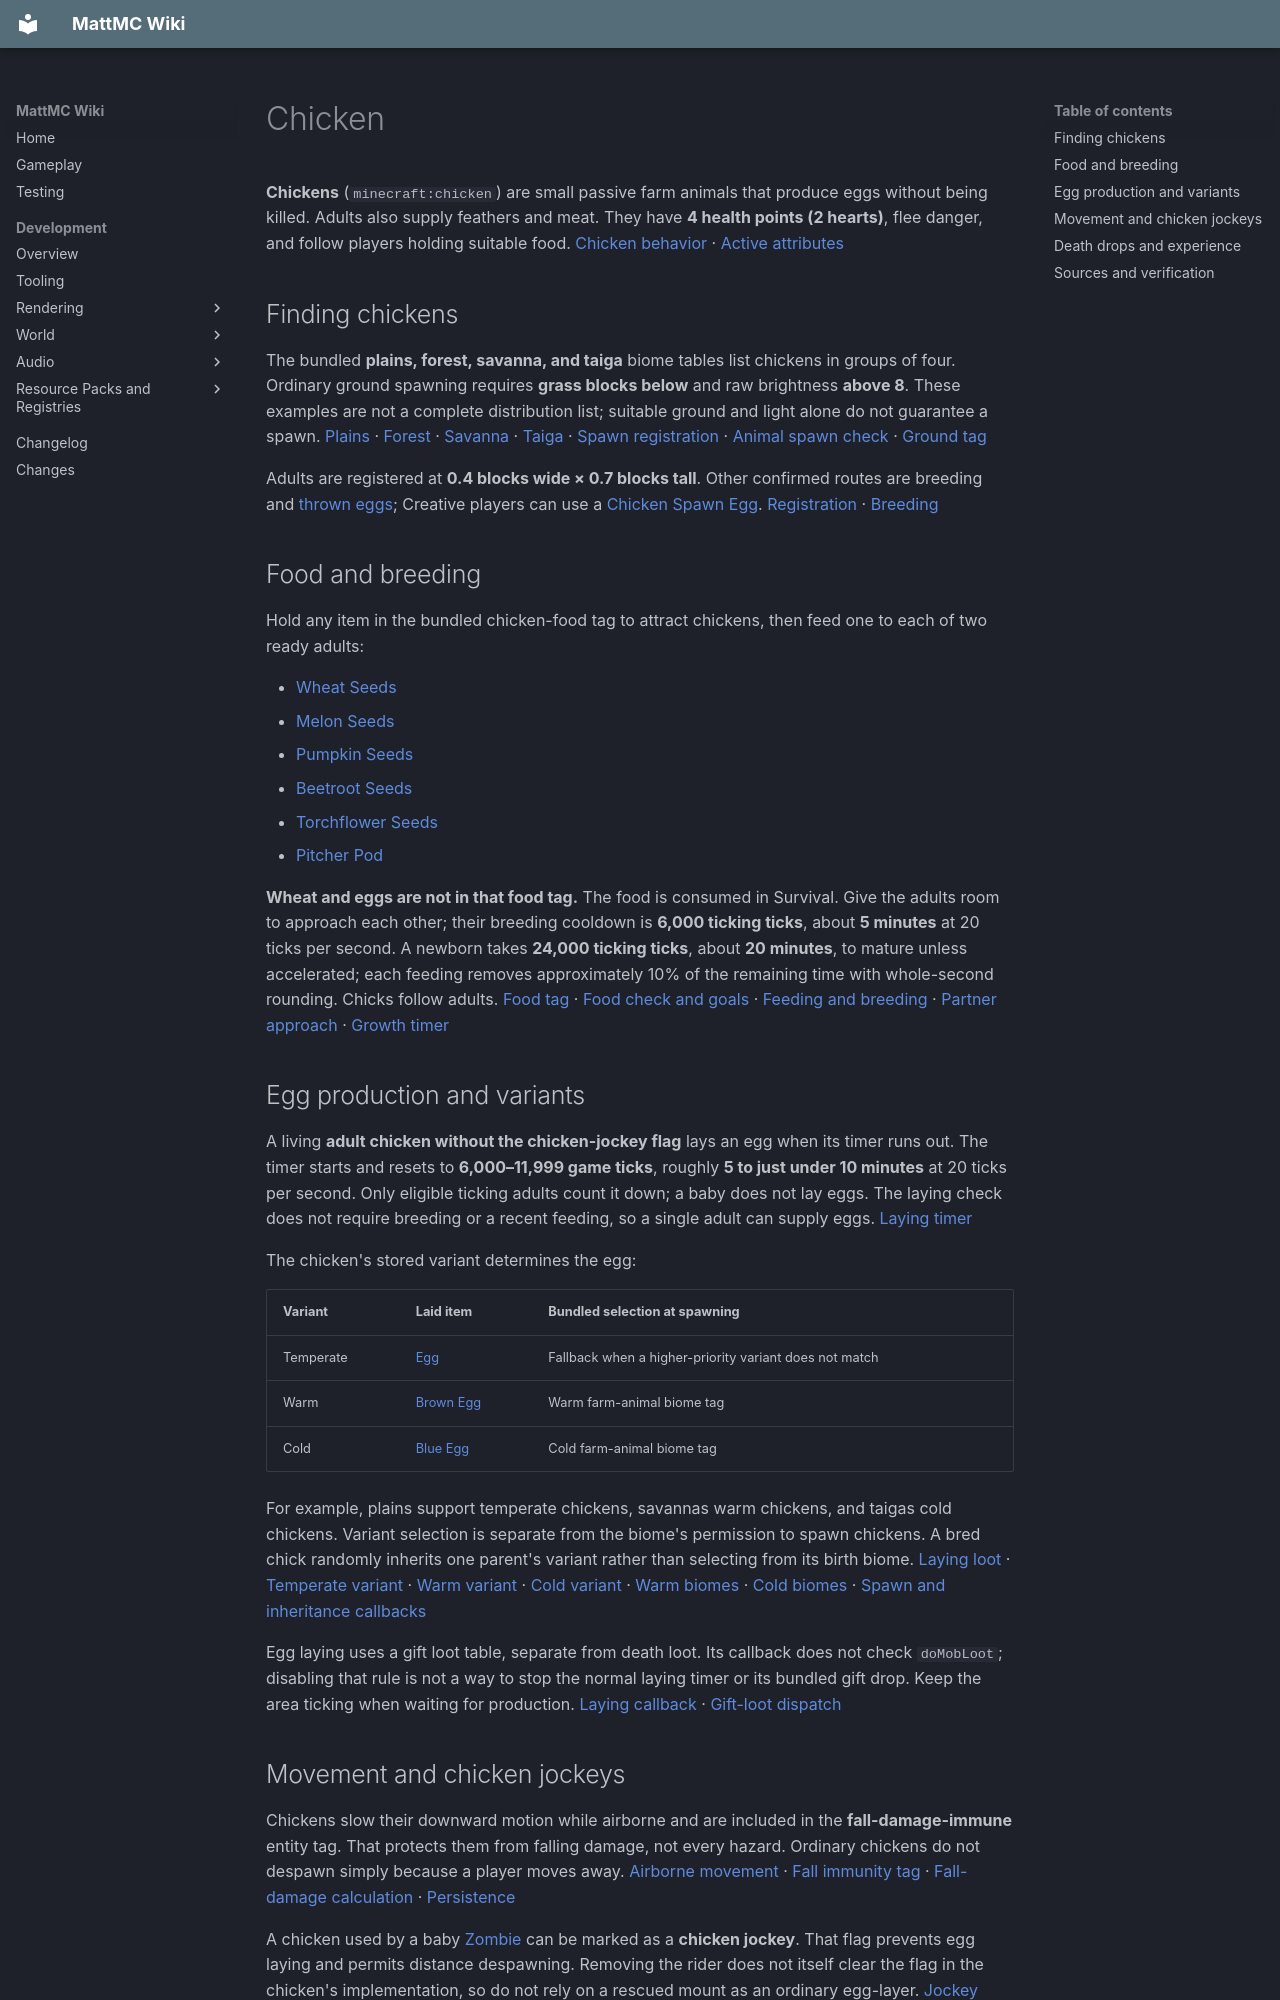

repository: HungLo2020/MattMC · page: gameplay/mobs/Chicken/index.html · generator: mkdocs

# Chicken

**Chickens** (`minecraft:chicken`) are small passive farm animals that produce eggs without being killed. Adults also supply feathers and meat. They have **4 health points (2 hearts)**, flee danger, and follow players holding suitable food. [Chicken behavior][chicken] · [Active attributes][attributes]

## Finding chickens

The bundled **plains, forest, savanna, and taiga** biome tables list chickens in groups of four. Ordinary ground spawning requires **grass blocks below** and raw brightness **above 8**. These examples are not a complete distribution list; suitable ground and light alone do not guarantee a spawn. [Plains][plains] · [Forest][forest] · [Savanna][savanna] · [Taiga][taiga] · [Spawn registration][spawn] · [Animal spawn check][animal] · [Ground tag][ground]

Adults are registered at **0.4 blocks wide × 0.7 blocks tall**. Other confirmed routes are breeding and [thrown eggs](../items/Egg.md#throwing-and-hatching); Creative players can use a [Chicken Spawn Egg](../items/ChickenSpawnEgg.md). [Registration][registration] · [Breeding][animal]

## Food and breeding

Hold any item in the bundled chicken-food tag to attract chickens, then feed one to each of two ready adults:

- [Wheat Seeds](../items/WheatSeeds.md)
- [Melon Seeds](../items/MelonSeeds.md)
- [Pumpkin Seeds](../items/PumpkinSeeds.md)
- [Beetroot Seeds](../items/BeetrootSeeds.md)
- [Torchflower Seeds](../items/TorchflowerSeeds.md)
- [Pitcher Pod](../items/PitcherPod.md)

**Wheat and eggs are not in that food tag.** The food is consumed in Survival. Give the adults room to approach each other; their breeding cooldown is **6,000 ticking ticks**, about **5 minutes** at 20 ticks per second. A newborn takes **24,000 ticking ticks**, about **20 minutes**, to mature unless accelerated; each feeding removes approximately 10% of the remaining time with whole-second rounding. Chicks follow adults. [Food tag][food] · [Food check and goals][chicken] · [Feeding and breeding][animal] · [Partner approach][breed-goal] · [Growth timer][age]

## Egg production and variants

A living **adult chicken without the chicken-jockey flag** lays an egg when its timer runs out. The timer starts and resets to **6,000–11,999 game ticks**, roughly **5 to just under 10 minutes** at 20 ticks per second. Only eligible ticking adults count it down; a baby does not lay eggs. The laying check does not require breeding or a recent feeding, so a single adult can supply eggs. [Laying timer][laying]

The chicken's stored variant determines the egg:

| Variant | Laid item | Bundled selection at spawning |
| --- | --- | --- |
| Temperate | [Egg](../items/Egg.md) | Fallback when a higher-priority variant does not match |
| Warm | [Brown Egg](../items/BrownEgg.md) | Warm farm-animal biome tag |
| Cold | [Blue Egg](../items/BlueEgg.md) | Cold farm-animal biome tag |

For example, plains support temperate chickens, savannas warm chickens, and taigas cold chickens. Variant selection is separate from the biome's permission to spawn chickens. A bred chick randomly inherits one parent's variant rather than selecting from its birth biome. [Laying loot][lay-loot] · [Temperate variant][temperate] · [Warm variant][warm-variant] · [Cold variant][cold-variant] · [Warm biomes][warm] · [Cold biomes][cold] · [Spawn and inheritance callbacks][inheritance]

Egg laying uses a gift loot table, separate from death loot. Its callback does not check `doMobLoot`; disabling that rule is not a way to stop the normal laying timer or its bundled gift drop. Keep the area ticking when waiting for production. [Laying callback][laying] · [Gift-loot dispatch][gift]

## Movement and chicken jockeys

Chickens slow their downward motion while airborne and are included in the **fall-damage-immune** entity tag. That protects them from falling damage, not every hazard. Ordinary chickens do not despawn simply because a player moves away. [Airborne movement][chicken] · [Fall immunity tag][fall-tag] · [Fall-damage calculation][fall] · [Persistence][animal]

A chicken used by a baby [Zombie](Zombie.md) can be marked as a **chicken jockey**. That flag prevents egg laying and permits distance despawning. Removing the rider does not itself clear the flag in the chicken's implementation, so do not rely on a rescued mount as an ordinary egg-layer. [Jockey creation][zombie] · [Jockey rules and saved flag][chicken]

## Death drops and experience

With mob loot enabled, an adult's base death drops are **0–2 [Feathers](../items/Feather.md)** and **one [Raw Chicken](../items/RawChicken.md)**. Looting adds a rounded random **0–1 per level** to each item count; at Looting III the maxima are **5 feathers** and **4 chicken**. The meat becomes [Cooked Chicken](../items/CookedChicken.md) when the chicken is on fire or the direct attacker's main-hand item meets the Fire Aspect smelts-loot condition. Death loot does not supply an extra egg. [Death loot][loot] · [Looting calculation][looting] · [Smelts-loot tag][fire-aspect]

Chicks do not drop normal death loot or experience. A qualifying player-attributed adult kill gives **1–3 base experience**, or **10** for a flagged chicken jockey. Breeding gives **1–7 experience** with mob loot enabled. [Baby restrictions][babies] · [Death XP conditions][death] · [Animal rewards][animal] · [Jockey XP override][chicken]

Related: [Egg](../items/Egg.md) · [Sheep](Sheep.md) · [Cow](Cow.md) · [Mobs](Mobs.md)
